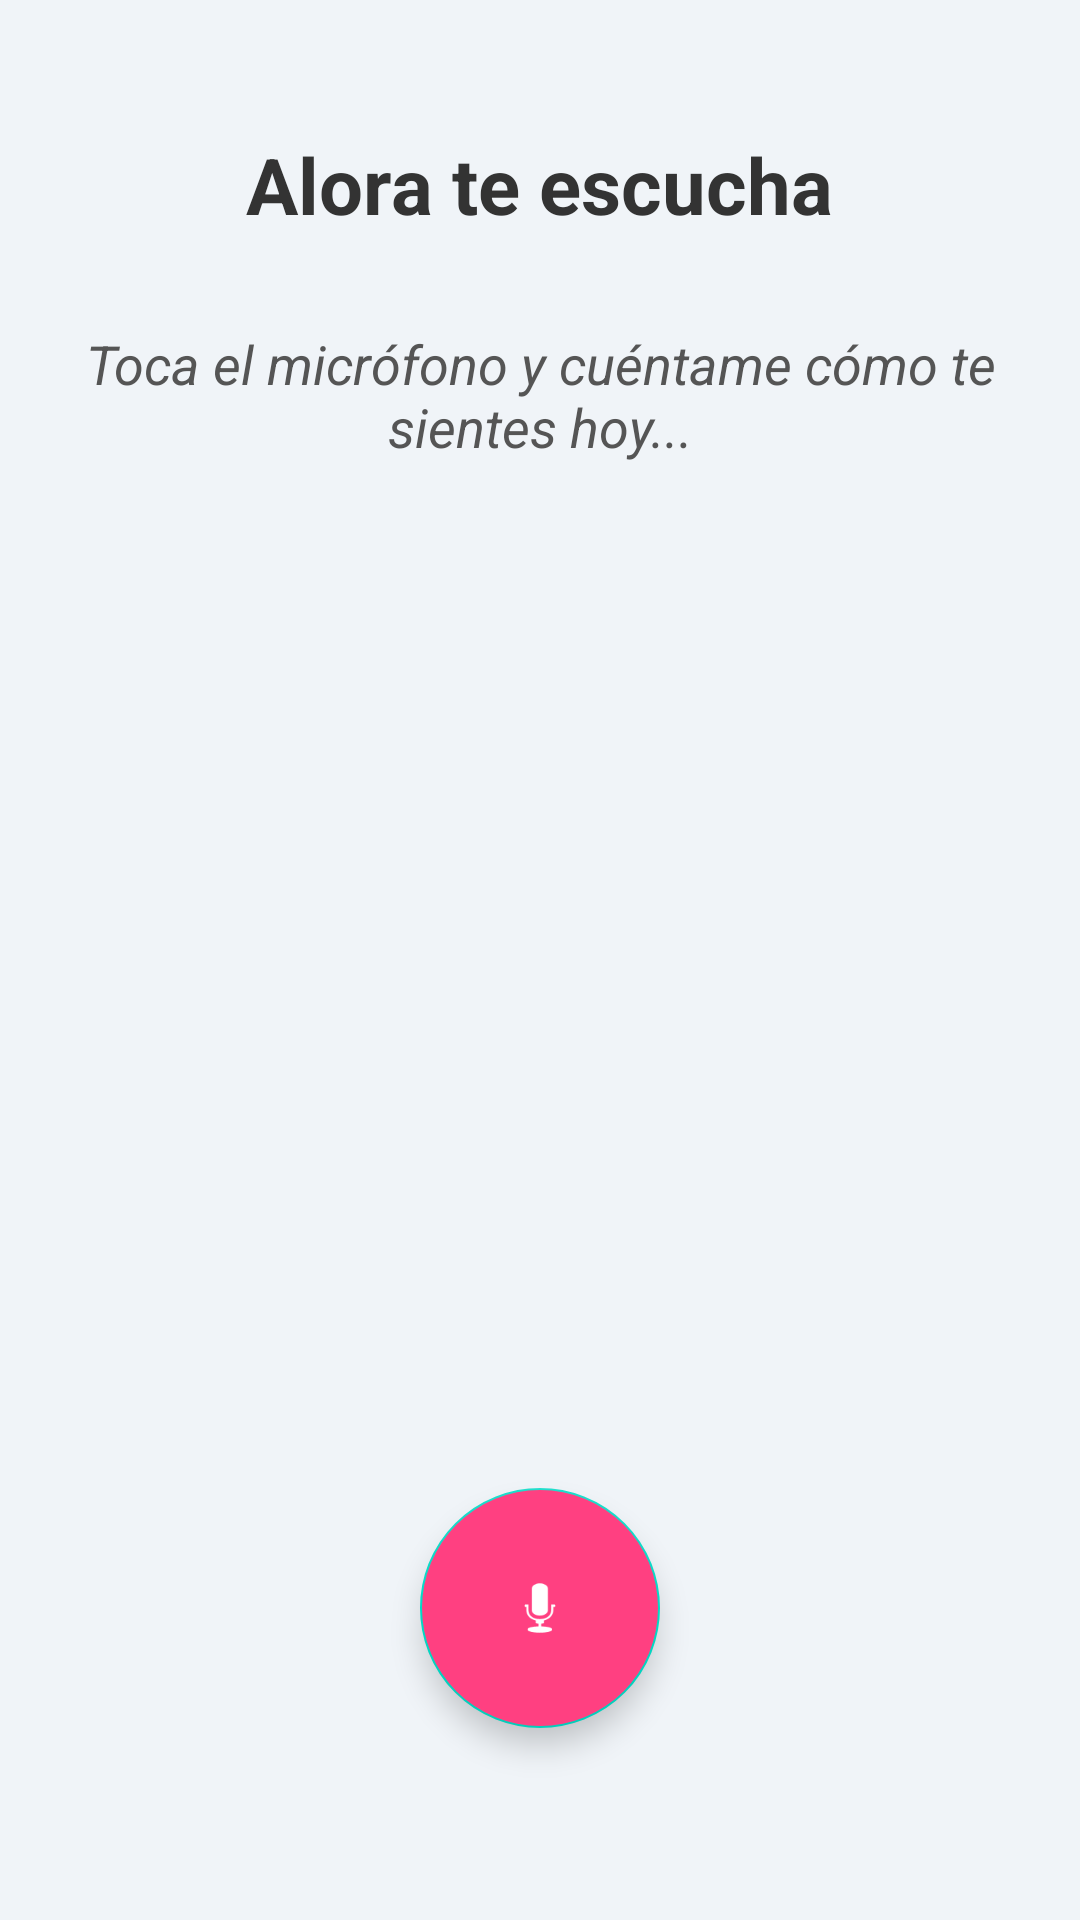

This screen was rendered from an Android layout file. Write that file and the resources it references.
<!-- AndroidManifest.xml: application theme Theme.AloraApp -->
<!-- res/layout/activity_assistant.xml -->
<?xml version="1.0" encoding="utf-8"?>
<RelativeLayout
    xmlns:android="http://schemas.android.com/apk/res/android"
    xmlns:app="http://schemas.android.com/apk/res-auto"
    android:layout_width="match_parent"
    android:layout_height="match_parent"
    android:padding="24dp"
    android:background="#F0F4F8"> <TextView
    android:id="@+id/tvTituloAsistente"
    android:layout_width="wrap_content"
    android:layout_height="wrap_content"
    android:text="Alora te escucha"
    android:textSize="26sp"
    android:textStyle="bold"
    android:textColor="#333333"
    android:layout_centerHorizontal="true"
    android:layout_marginTop="20dp"
    android:layout_marginBottom="30dp"/>

    <TextView
        android:id="@+id/tvTextoPaciente"
        android:layout_width="match_parent"
        android:layout_height="wrap_content"
        android:layout_below="@id/tvTituloAsistente"
        android:text="Toca el micrófono y cuéntame cómo te sientes hoy..."
        android:textSize="18sp"
        android:textColor="#555555"
        android:textAlignment="center"
        android:textStyle="italic"
        android:layout_marginBottom="24dp"/>

    <TextView
        android:id="@+id/tvRespuestaIA"
        android:layout_width="match_parent"
        android:layout_height="wrap_content"
        android:layout_below="@id/tvTextoPaciente"
        android:text=""
        android:textSize="20sp"
        android:textColor="#0277BD"
        android:textAlignment="center"
        android:textStyle="bold"/>

    <com.google.android.material.floatingactionbutton.FloatingActionButton
        android:id="@+id/fabMic"
        android:layout_width="wrap_content"
        android:layout_height="wrap_content"
        android:layout_alignParentBottom="true"
        android:layout_centerHorizontal="true"
        android:layout_marginBottom="40dp"
        android:src="@android:drawable/ic_btn_speak_now"
        app:fabCustomSize="80dp"
        app:tint="@android:color/white"
        android:backgroundTint="#FF4081"
        android:contentDescription="Hablar"/>

</RelativeLayout>
<!-- resources referenced by this layout -->
<resources>
  <style name="Theme.AloraApp" parent="Theme.MaterialComponents.DayNight.NoActionBar">
          <item name="android:windowActivityTransitions">true</item>
          <item name="android:windowEnterTransition">@android:transition/fade</item>
          <item name="android:windowExitTransition">@android:transition/fade</item>
      </style>
</resources>
